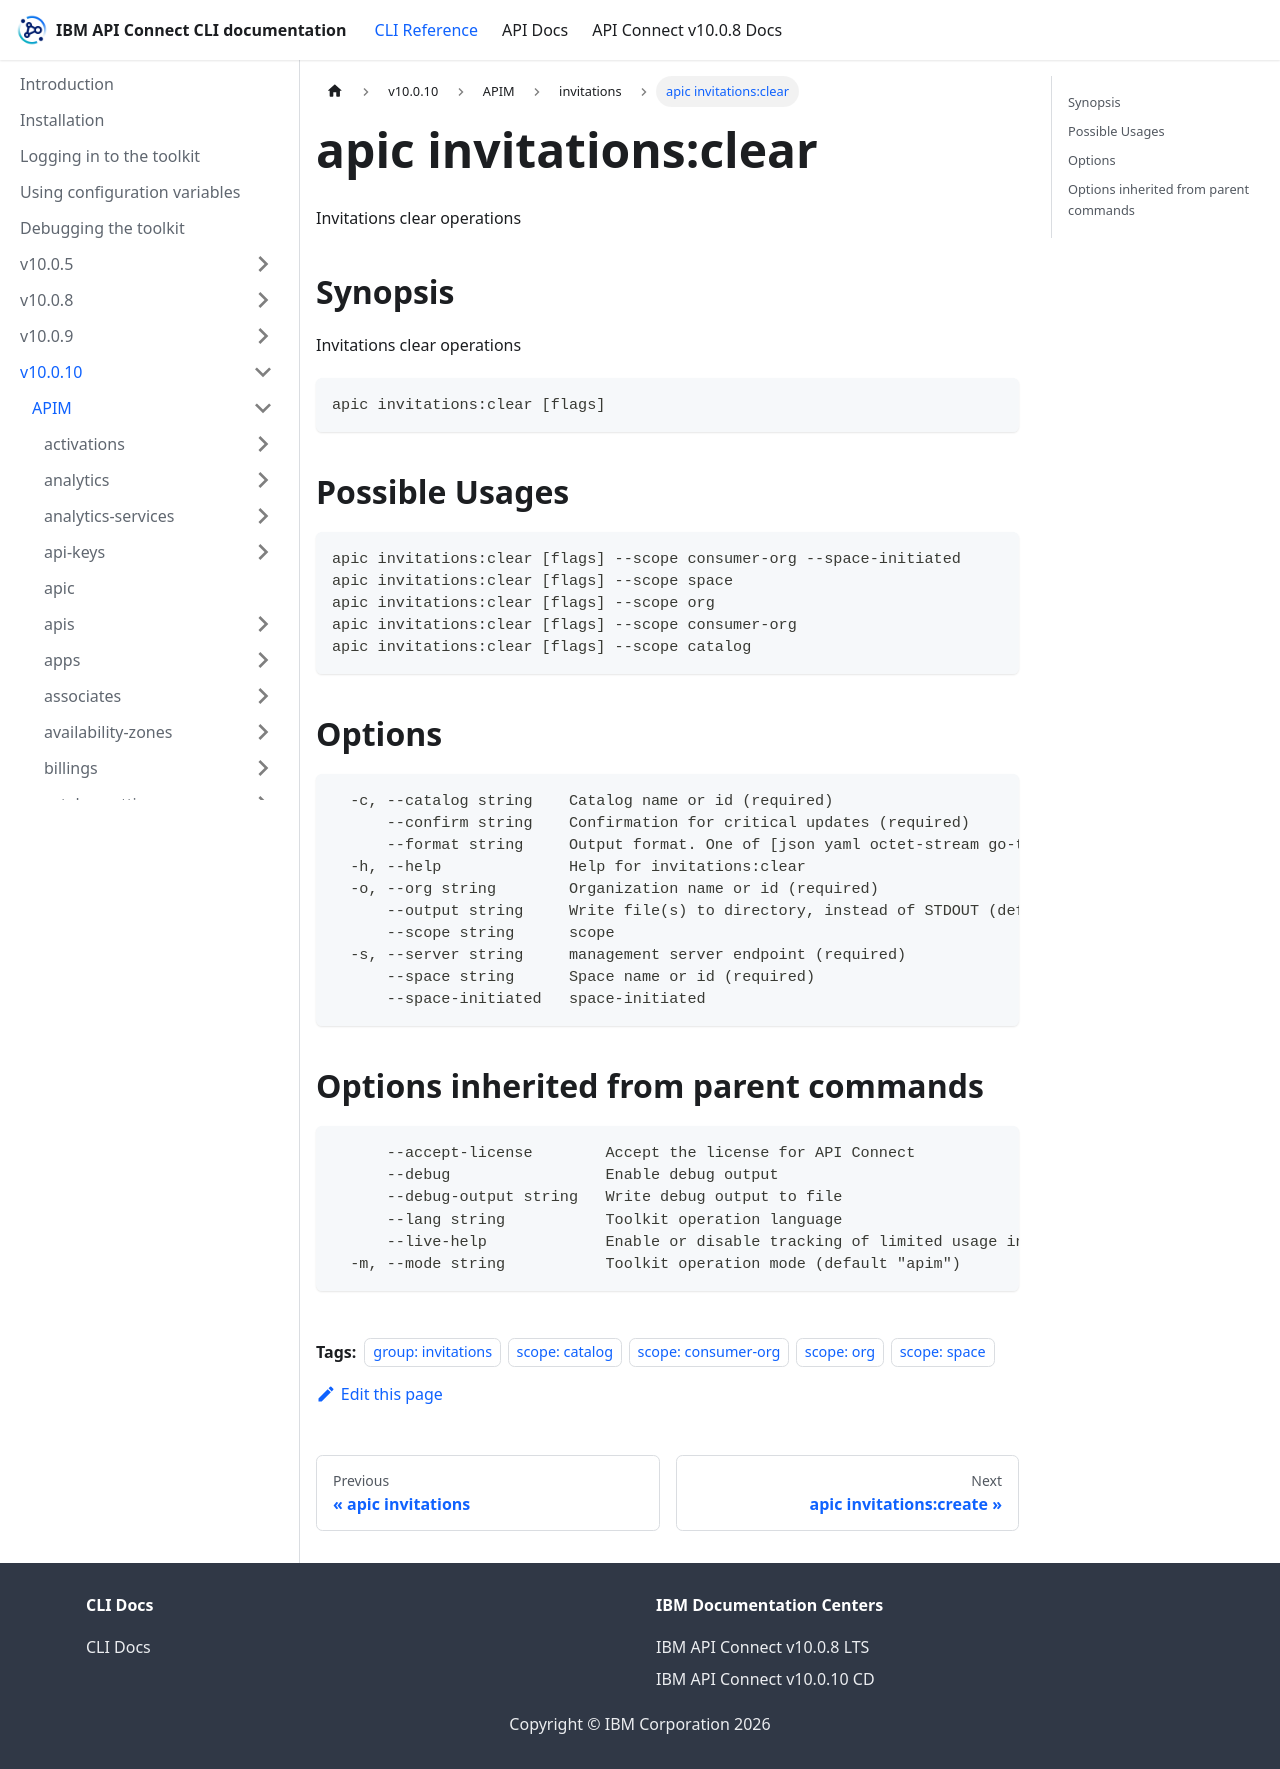

repository: ibm-apiconnect/clidocs · page: docs/v10010/apim/invitations/apic_invitations_clear.html · generator: docusaurus

---
tags:
- "group: invitations"
- "scope: catalog"
- "scope: consumer-org"
- "scope: org"
- "scope: space"
---
# apic invitations:clear

Invitations clear operations

## Synopsis

Invitations clear operations

```
apic invitations:clear [flags]
```

## Possible Usages

```
apic invitations:clear [flags] --scope consumer-org --space-initiated
apic invitations:clear [flags] --scope space
apic invitations:clear [flags] --scope org
apic invitations:clear [flags] --scope consumer-org
apic invitations:clear [flags] --scope catalog
```

## Options

```
  -c, --catalog string    Catalog name or id (required)
      --confirm string    Confirmation for critical updates (required)
      --format string     Output format. One of [json yaml octet-stream go-template=... go-template-file=...], defaults to yaml.
  -h, --help              Help for invitations:clear
  -o, --org string        Organization name or id (required)
      --output string     Write file(s) to directory, instead of STDOUT (default "-")
      --scope string      scope
  -s, --server string     management server endpoint (required)
      --space string      Space name or id (required)
      --space-initiated   space-initiated
```

## Options inherited from parent commands

```
      --accept-license        Accept the license for API Connect
      --debug                 Enable debug output
      --debug-output string   Write debug output to file
      --lang string           Toolkit operation language
      --live-help             Enable or disable tracking of limited usage information
  -m, --mode string           Toolkit operation mode (default "apim")
```
